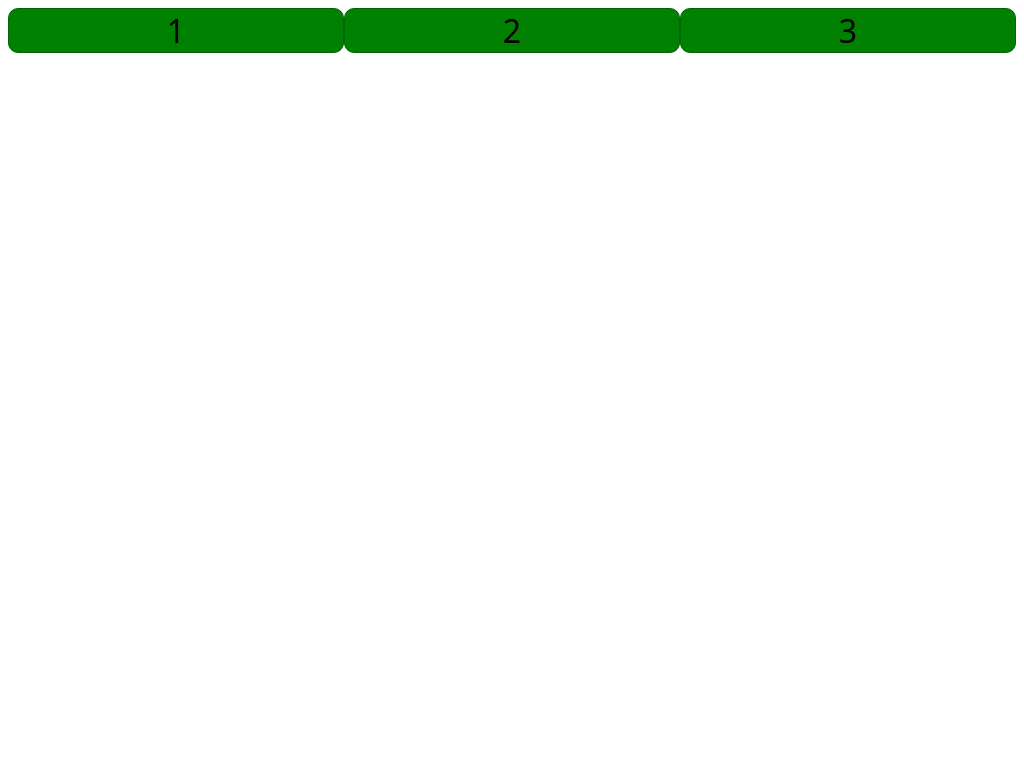

Write a web page that renders exactly this picture using CSS.

<html>
<head>
<style>
    .parent {
    display: flex;
    flex-wrap: wrap;
    
  
    }

    .child {
    /* //  flex: none | [ <'flex-grow'> <'flex-shrink'>? || <'flex-basis'> ] */
    /* //  If we don't want the items to stretch: */
    /* flex: 0 1 300px; */
    /* //  If we do want the items to stretch: */
    flex: 1 1 300px;

    border: 1px solid darkgreen;
    border-radius: 10px;

    
    background:green;
    font-size: 2rem;
    text-align: center;
    }

    body {
    font-family: system-ui, serif;
    }

</style>
</head>
<body>
    <div class="parent">
        <div class="child">1</div>
        <div class="child">2</div>
        <div class="child">3</div>
    </div>
</body>
</html>
